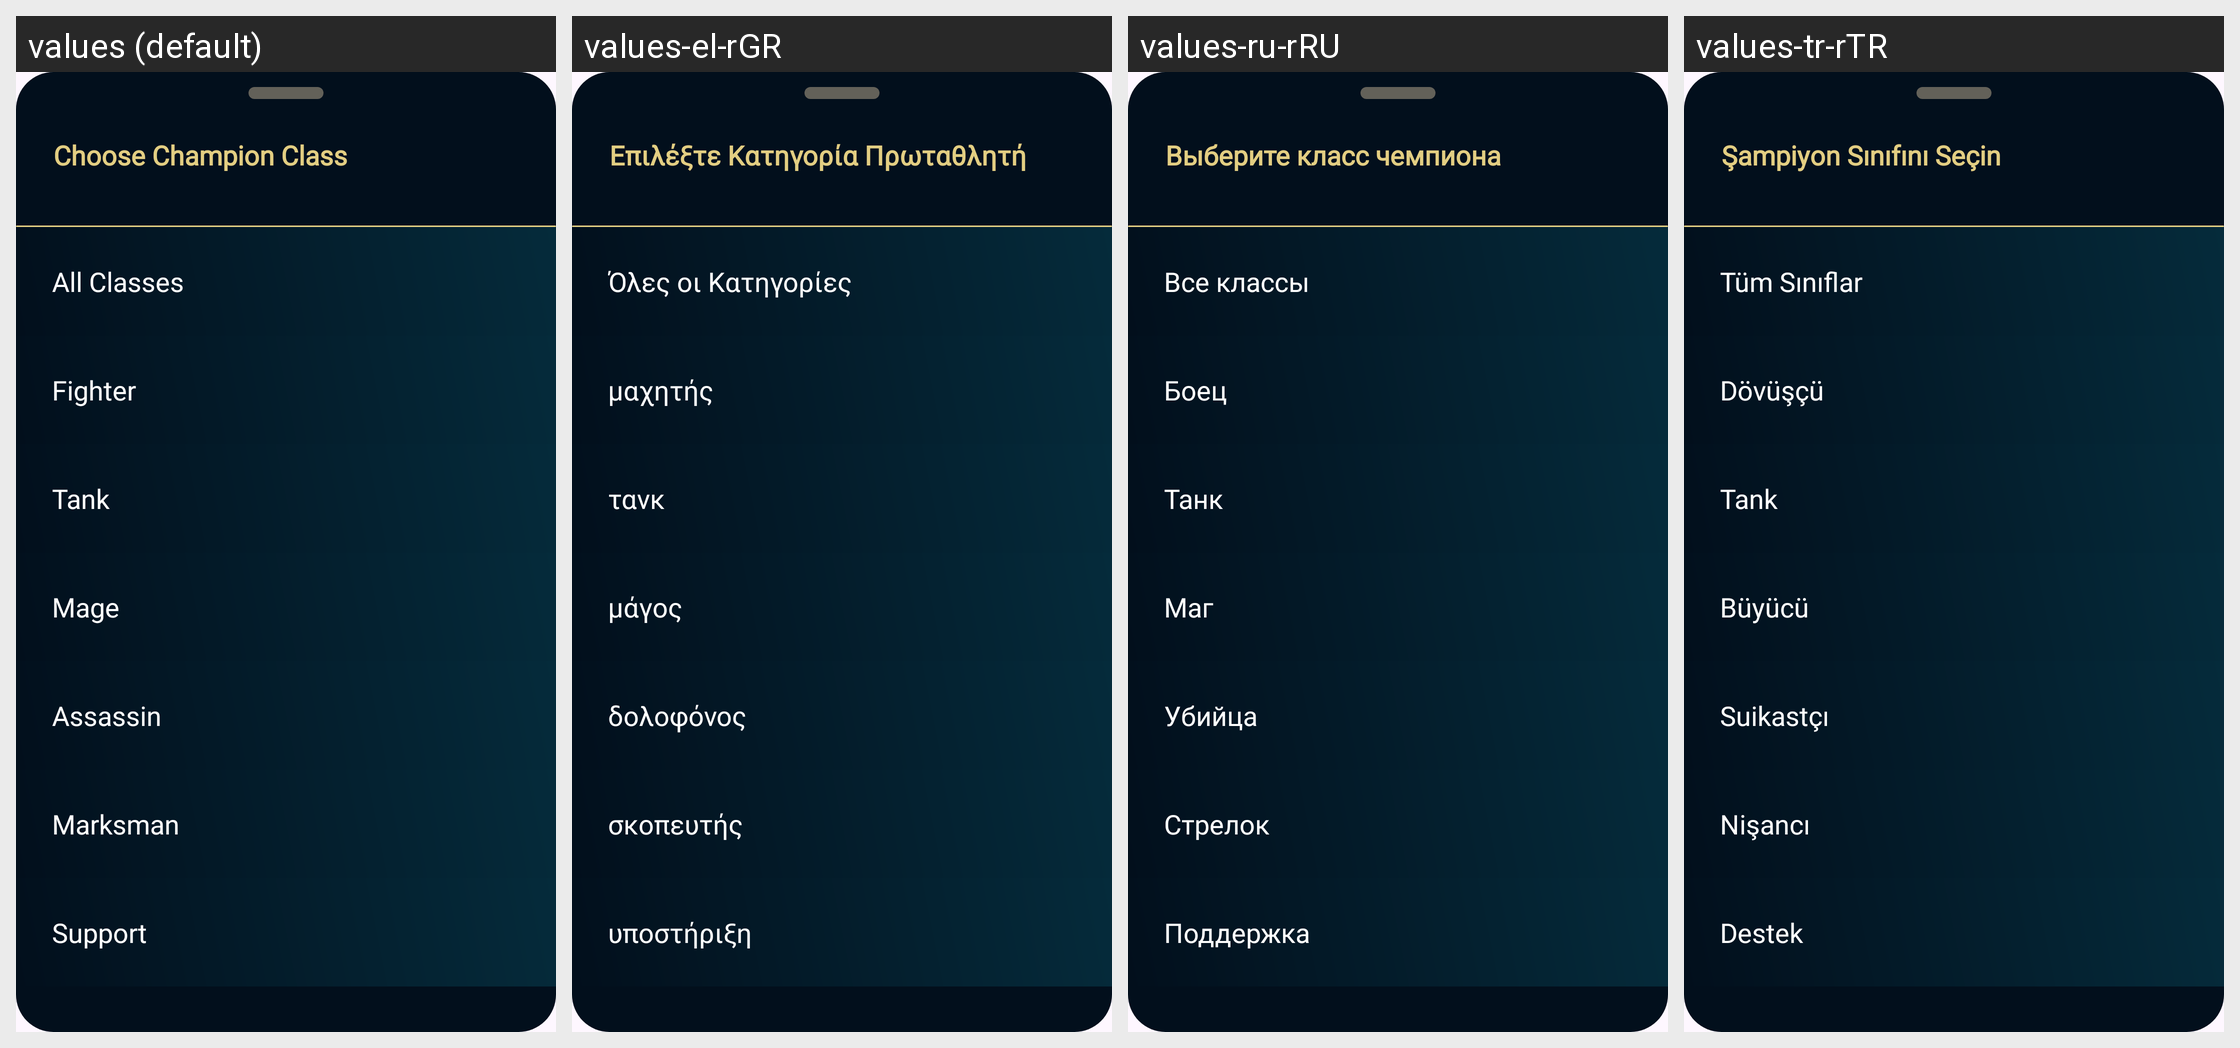

Strings drawn on this Android screen and how each of the app's shown locales translates them:
Android screen res/layout/bottom_sheet_champion_class.xml rendered under 4 locales, left to right: values (default), values-el-rGR, values-ru-rRU, values-tr-rTR. Device: Nexus 5 (rendered at 1080×1920; each locale shown at half size, 540×960, under a caption strip naming it); theme Theme.LoLGuideStats.
Other locales in the repository, not shown: values-de-rDE, values-es-rMX, values-in, values-th, values-zh-rCN.
Strings drawn on this screen, with the default value and each locale's value (text and hints the layout hard-codes, and strings that could not be matched under every locale, appear in the picture but are not listed):

choose_champion_class
  values: Choose Champion Class
  values-el-rGR: Επιλέξτε Κατηγορία Πρωταθλητή
  values-ru-rRU: Выберите класс чемпиона
  values-tr-rTR: Şampiyon Sınıfını Seçin

all_classes
  values: All Classes
  values-el-rGR: Όλες οι Κατηγορίες
  values-ru-rRU: Все классы
  values-tr-rTR: Tüm Sınıflar

fighter
  values: Fighter
  values-el-rGR: μαχητής
  values-ru-rRU: Боец
  values-tr-rTR: Dövüşçü

tank
  values: Tank
  values-el-rGR: τανκ
  values-ru-rRU: Танк
  values-tr-rTR: Tank

mage
  values: Mage
  values-el-rGR: μάγος
  values-ru-rRU: Маг
  values-tr-rTR: Büyücü

assassin
  values: Assassin
  values-el-rGR: δολοφόνος
  values-ru-rRU: Убийца
  values-tr-rTR: Suikastçı

marksman
  values: Marksman
  values-el-rGR: σκοπευτής
  values-ru-rRU: Стрелок
  values-tr-rTR: Nişancı

support
  values: Support
  values-el-rGR: υποστήριξη
  values-ru-rRU: Поддержка
  values-tr-rTR: Destek
